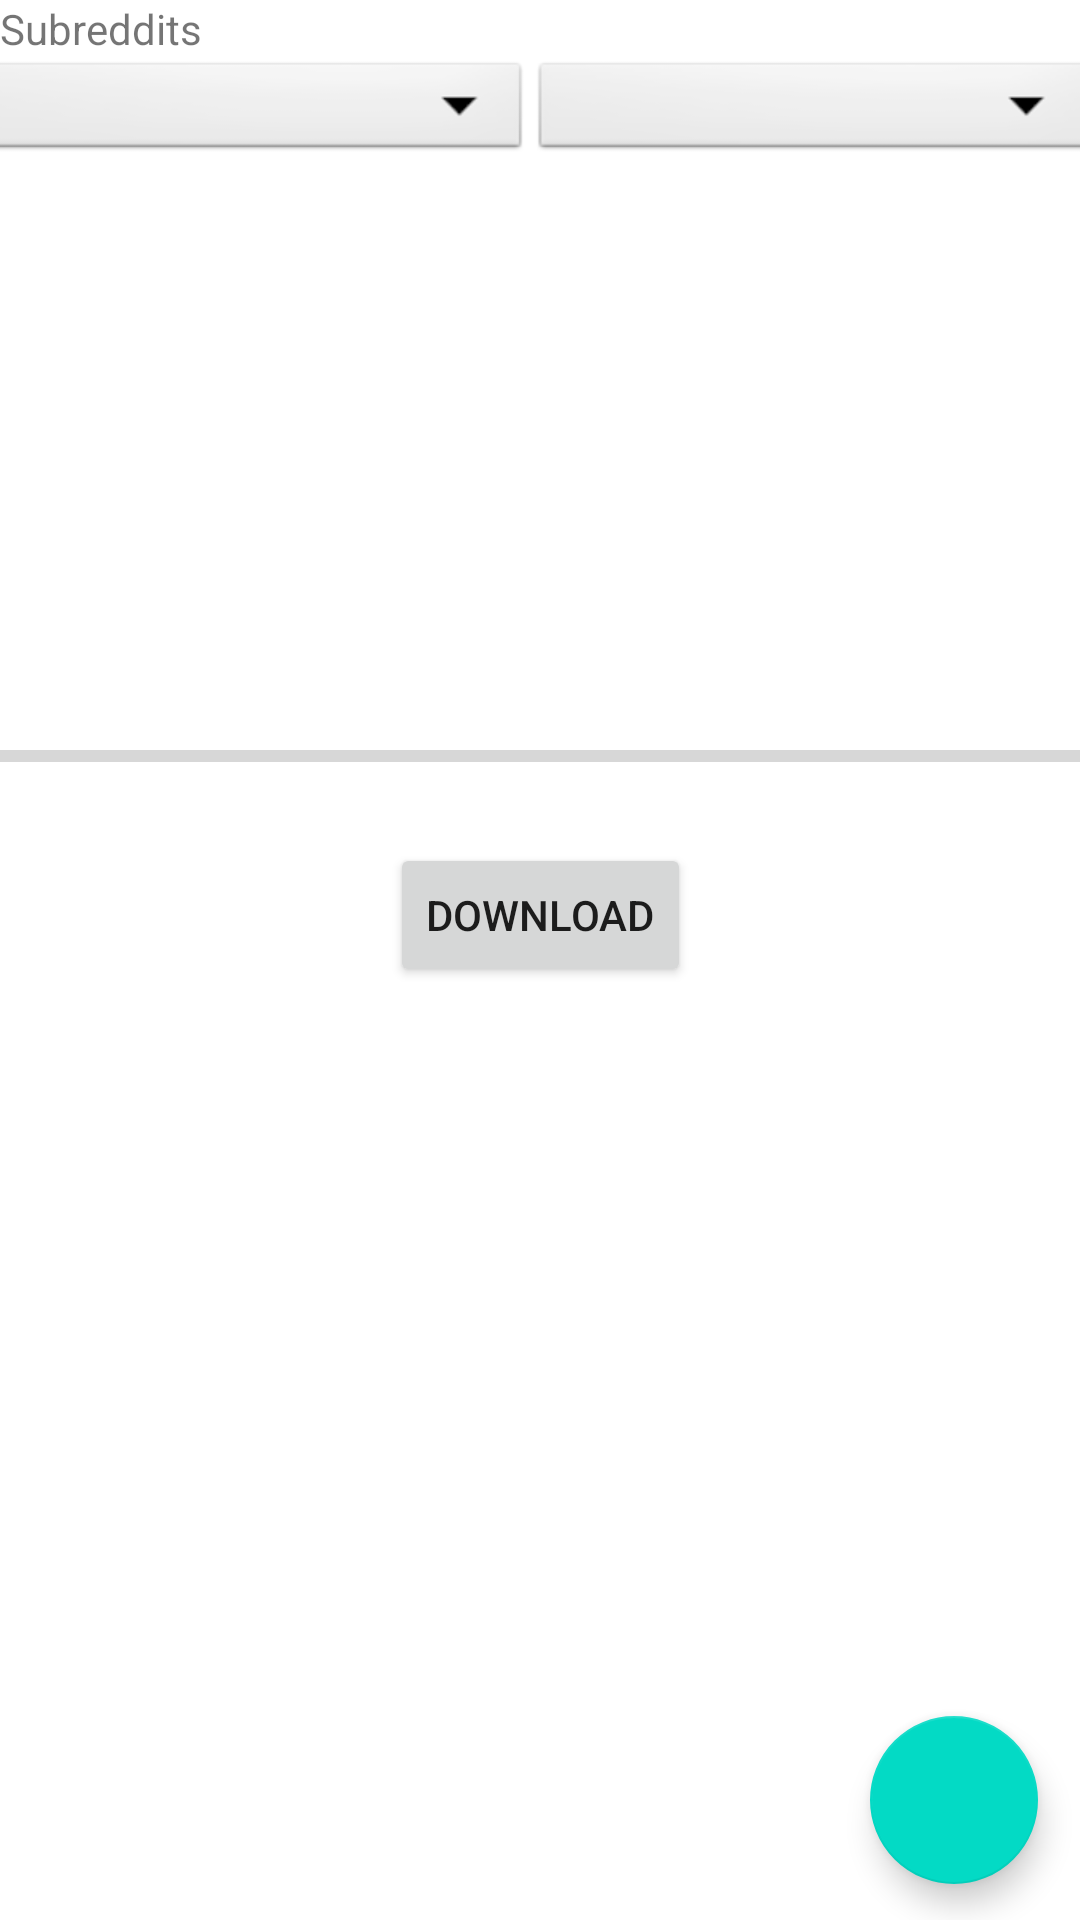

Android layout source for this screen:
<!-- AndroidManifest.xml: application theme Theme.RedditDownloader -->
<!-- res/layout/activity_main.xml -->
<?xml version="1.0" encoding="utf-8"?>
<androidx.constraintlayout.widget.ConstraintLayout xmlns:android="http://schemas.android.com/apk/res/android"
    xmlns:app="http://schemas.android.com/apk/res-auto"
    xmlns:tools="http://schemas.android.com/tools"
    android:layout_width="match_parent"
    android:layout_height="match_parent"
    tools:context=".MainActivity">

    <ProgressBar
        android:id="@+id/downloadIndicator"
        style="?android:attr/progressBarStyle"
        android:layout_width="130dp"
        android:layout_height="138dp"
        android:layout_centerInParent="true"
        android:visibility="gone"
        app:layout_constraintBottom_toBottomOf="parent"
        app:layout_constraintEnd_toEndOf="parent"
        app:layout_constraintStart_toStartOf="parent"
        app:layout_constraintTop_toBottomOf="@+id/btnDownload" />

    <LinearLayout
        android:id="@+id/linearLayout2"
        android:layout_width="375dp"
        android:layout_height="36dp"
        android:orientation="horizontal"
        app:layout_constraintEnd_toEndOf="parent"
        app:layout_constraintStart_toStartOf="parent"
        app:layout_constraintTop_toBottomOf="@+id/subredditsText">

        <Spinner
            android:id="@+id/selectType"
            android:layout_width="184dp"
            android:layout_height="match_parent"
            android:background="@android:drawable/btn_dropdown"
            android:spinnerMode="dropdown" />

        <Spinner
            android:id="@+id/selectAmountPosts"
            android:layout_width="189dp"
            android:layout_height="match_parent"
            android:background="@android:drawable/btn_dropdown"
            android:spinnerMode="dropdown" />
    </LinearLayout>

    <ListView
        android:id="@+id/listViewSubreddits"
        android:layout_width="match_parent"
        android:layout_height="180dp"
        app:layout_constraintEnd_toEndOf="parent"
        app:layout_constraintStart_toStartOf="parent"
        app:layout_constraintTop_toBottomOf="@+id/linearLayout2" />

    <TextView
        android:id="@+id/subredditsText"
        android:layout_width="wrap_content"
        android:layout_height="wrap_content"
        android:text="@string/subreddits"
        app:layout_constraintStart_toStartOf="parent"
        app:layout_constraintTop_toTopOf="parent" />

    <com.google.android.material.floatingactionbutton.FloatingActionButton
        android:id="@+id/btnAdd"
        android:layout_width="wrap_content"
        android:layout_height="wrap_content"
        android:clickable="true"
        app:layout_constraintBottom_toBottomOf="parent"
        app:layout_constraintEnd_toEndOf="parent"
        app:layout_constraintHorizontal_bias="0.954"
        app:layout_constraintStart_toStartOf="parent"
        app:layout_constraintTop_toBottomOf="@+id/btnDownload"
        app:layout_constraintVertical_bias="0.953"
        app:srcCompat="@drawable/ic_baseline_add_24"
        tools:ignore="VectorDrawableCompat" />

    <Button
        android:id="@+id/btnDownload"
        android:layout_width="wrap_content"
        android:layout_height="wrap_content"
        android:layout_marginTop="12dp"
        android:text="Download"
        app:layout_constraintEnd_toEndOf="parent"
        app:layout_constraintStart_toStartOf="parent"
        app:layout_constraintTop_toBottomOf="@+id/progressBarDownload" />

    <ProgressBar
        android:id="@+id/progressBarDownload"
        style="?android:attr/progressBarStyleHorizontal"
        android:layout_width="398dp"
        android:layout_height="34dp"
        app:layout_constraintEnd_toEndOf="parent"
        app:layout_constraintStart_toStartOf="parent"
        app:layout_constraintTop_toBottomOf="@+id/listViewSubreddits" />

    <TextView
        android:id="@+id/textViewDownloadInfo"
        android:layout_width="wrap_content"
        android:layout_height="wrap_content"
        android:text=""
        android:visibility="gone"
        app:layout_constraintBottom_toTopOf="@+id/downloadIndicator"
        app:layout_constraintEnd_toEndOf="parent"
        app:layout_constraintStart_toStartOf="parent"
        app:layout_constraintTop_toBottomOf="@+id/btnDownload" />
</androidx.constraintlayout.widget.ConstraintLayout>
<!-- resources referenced by this layout -->
<resources>
  <string name="subreddits">Subreddits</string>
  <style name="Theme.RedditDownloader" parent="Theme.MaterialComponents.DayNight.DarkActionBar">
          
          <item name="colorPrimary">@color/purple_500</item>
          <item name="colorPrimaryVariant">@color/purple_700</item>
          <item name="colorOnPrimary">@color/white</item>
          
          <item name="colorSecondary">@color/teal_200</item>
          <item name="colorSecondaryVariant">@color/teal_700</item>
          <item name="colorOnSecondary">@color/black</item>
          
          <item name="android:statusBarColor" tools:targetApi="l">?attr/colorPrimaryVariant</item>
          
      </style>
  <!-- not gathered from this repository: default colours our renderer supplied (Android Studio template values) -->
  <color name="purple_500">#FF6200EE</color>
  <color name="purple_700">#FF3700B3</color>
  <color name="teal_200">#FF03DAC5</color>
  <color name="teal_700">#FF018786</color>
  <color name="black">#FF000000</color>
  <color name="white">#FFFFFFFF</color>
</resources>
